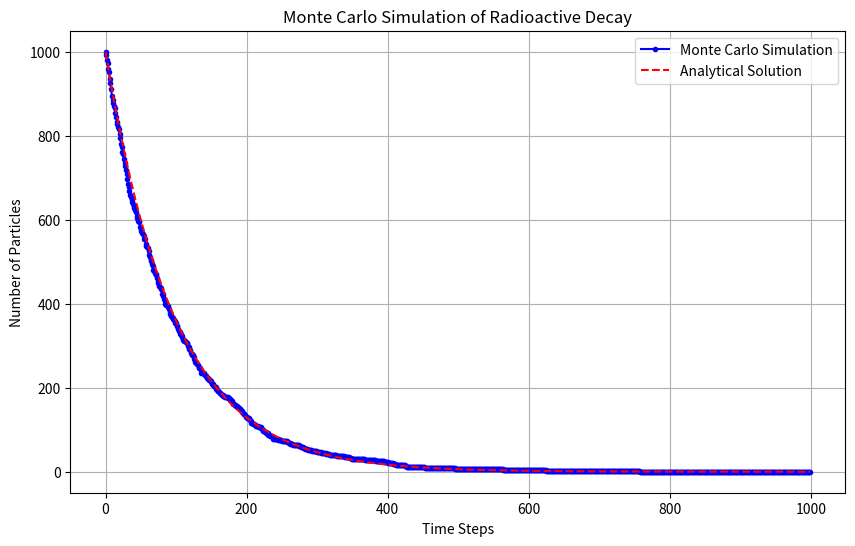

This chart was generated by the following Python code:
import numpy as np
import matplotlib.pyplot as plt

np.random.seed(0)

# Define the Monte Carlo simulation function
def monte_carlo_decay_simulation(n0, lmbda, steps):
    decay_mc = np.zeros(steps)  # to store N at each step
    n = n0                      # current number of particles
    t_half_mc = None            # simulated half-life (step count)

    for t in range(steps):
        decay_mc[t] = n
        decayd = np.sum(np.random.rand(n) < lmbda)  # count decayed particles
        n = n - decayd

        if t_half_mc is None and n < n0 / 2:
            t_half_mc = t

    return decay_mc, t_half_mc

# Parameters
n0 = 1000
lmbda = 0.01023          # decay constant
'''
decay constant of N-13 = 0.06966
decay constant of Ga-68 = 0.01023
'''
steps = 1000              # number of simulation steps

# Run the Monte Carlo simulation
decay_mc, t_half_mc = monte_carlo_decay_simulation(n0, lmbda, steps)

# Analytical solution for comparison
t_half = np.log(2) / lmbda  # theoretical half-life
time_array = np.arange(steps)
decay_analytical = n0 * np.exp(-lmbda * time_array)

# Plotting
plt.figure(figsize=(10, 6))
plt.plot(time_array, decay_mc, label='Monte Carlo Simulation', color='blue', marker='o', markersize=3)
plt.plot(time_array, decay_analytical, label='Analytical Solution', color='red', linestyle='--')
plt.xlabel('Time Steps')
plt.ylabel('Number of Particles')
plt.title('Monte Carlo Simulation of Radioactive Decay')
# plt.xlim(0,300) # To make the graph neater in case if the t-half is small
plt.grid(True)
plt.legend()
plt.show()

print("Simulated Half-life: ", t_half_mc)
print("Theoretical Half-life :", t_half)


